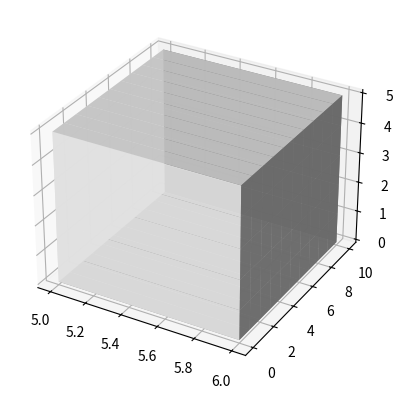

Write the Python code that produced this figure.
import matplotlib.pyplot as plt
from mpl_toolkits.mplot3d import Axes3D
import numpy as np
 
 
# Create axis
axes = [10, 10, 5]
 
# Create Data
data = np.ones(axes, dtype=bool)
 
# Control Transparency
alpha = 0.9
 
# Control colour
colors = np.empty(axes + [4], dtype=np.float32)
 
colors[0] = [1, 0, 0, alpha]  # red
colors[1] = [0, 1, 0, alpha]  # green
colors[2] = [0, 0, 1, alpha]  # blue
colors[3] = [1, 1, 0, alpha]  # yellow
colors[4] = [1, 1, 1, alpha]  # grey
colors[5] = [1, 1, 1, alpha]  # grey
colors[6] = [1, 1, 1, alpha]  # grey
colors[7] = [1, 1, 1, alpha]  # grey
colors[8] = [1, 1, 1, alpha]  # grey
colors[9] = [1, 1, 1, alpha]  # grey
 
# Plot figure
fig = plt.figure()
ax = fig.add_subplot(111, projection='3d')
data[ 0] = False
data[-1] = False
data[-2] = False
data[-3] = False
data[-4] = False
data[-5] = True
data[-6] = False
data[-7] = False
data[-8] = False
data[-9] = False
 
# Voxels is used to customizations of
# the sizes, positions and colors.
ax.voxels(data, facecolors=colors)
plt.show()
